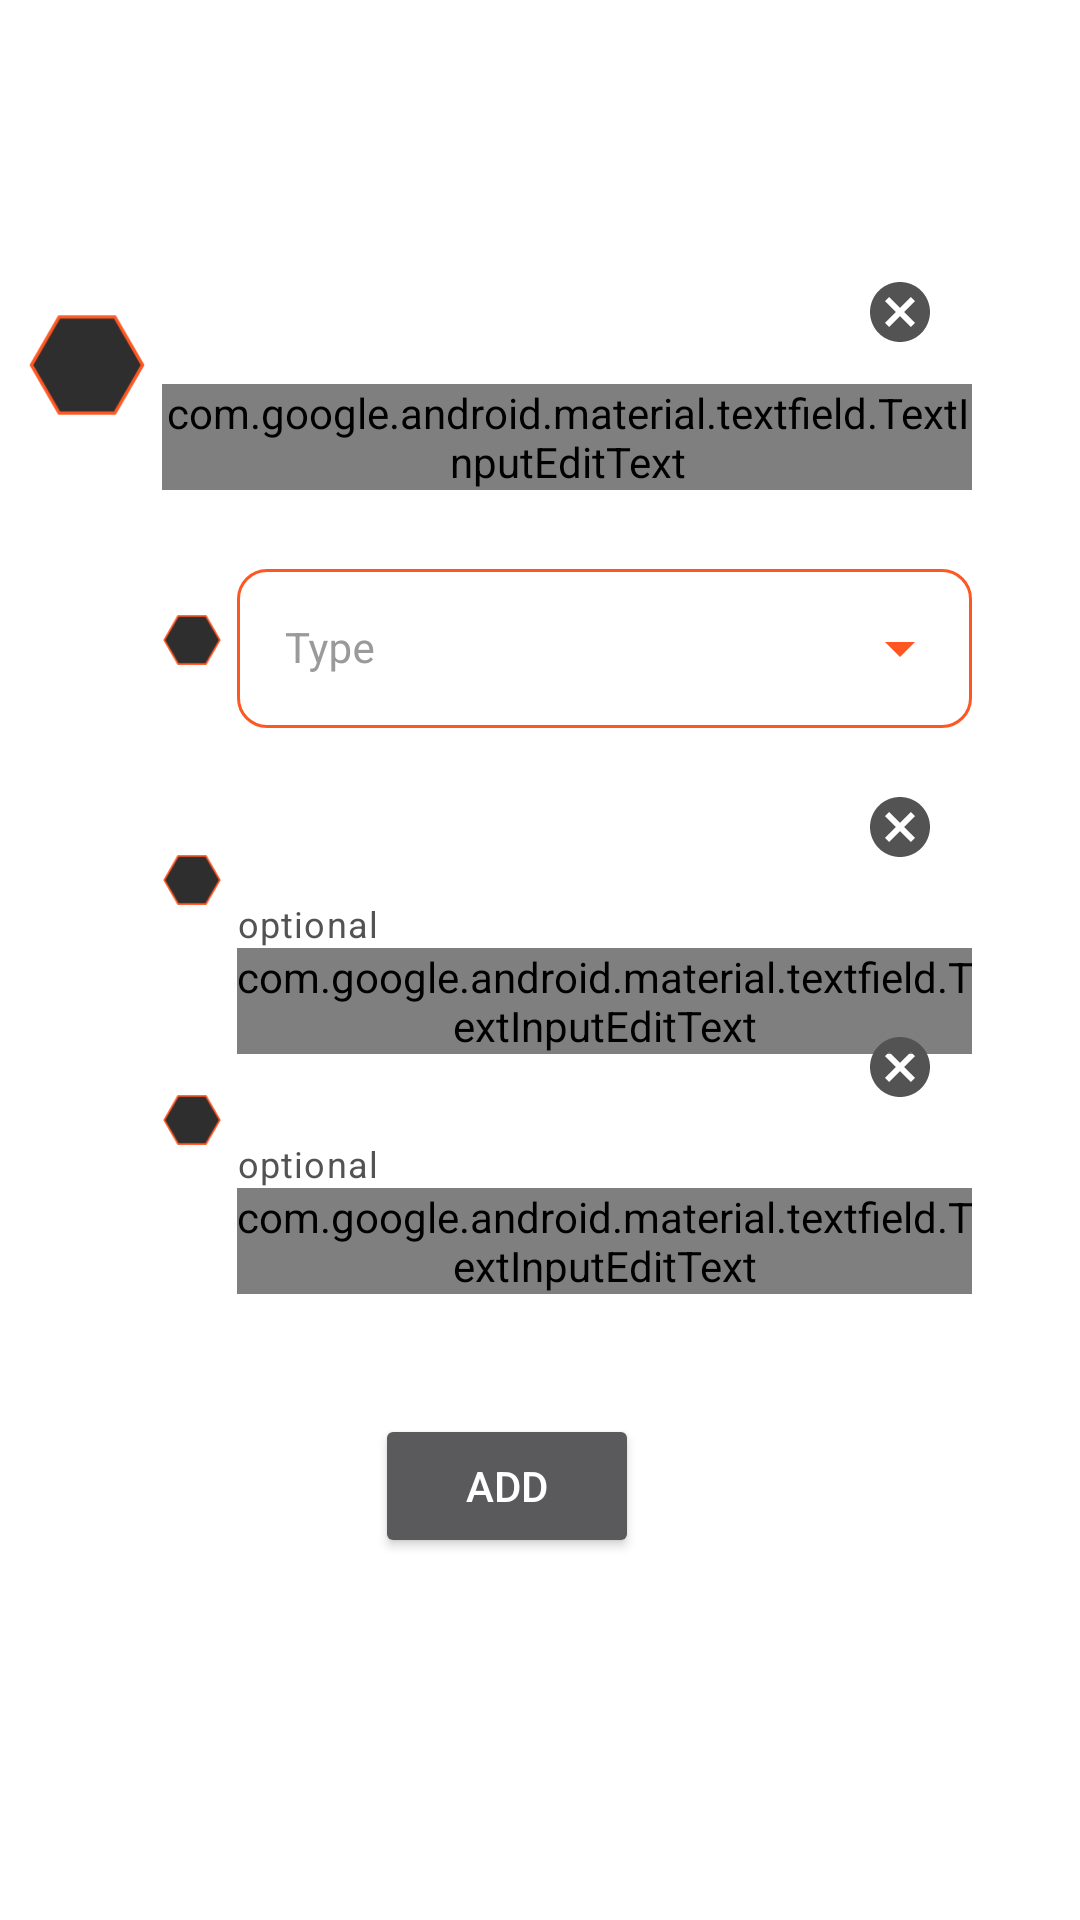

Here is an Android app screen rendered from its layout file. Give the layout XML and the strings, colors and styles it references.
<!-- AndroidManifest.xml: application theme Theme.GymBuddy.Launcher -->
<!-- res/layout/activity_add_workout.xml -->
<?xml version="1.0" encoding="utf-8"?>
<ScrollView xmlns:android="http://schemas.android.com/apk/res/android"
    xmlns:app="http://schemas.android.com/apk/res-auto"
    xmlns:tools="http://schemas.android.com/tools"
    android:layout_width="match_parent"
    android:layout_height="match_parent"
    android:animateLayoutChanges="true"
    android:fillViewport="true"
    tools:context=".view.AddWorkoutActivity">


    <androidx.constraintlayout.widget.ConstraintLayout
        android:layout_width="match_parent"
        android:layout_height="match_parent"
        android:animateLayoutChanges="true">

        <ImageView
            android:id="@+id/imgWorkoutType"
            android:layout_width="20dp"
            android:layout_height="20dp"
            android:layout_marginTop="40dp"
            android:src="@drawable/ic_hexagon_single_empty"
            app:layout_constraintStart_toStartOf="@+id/guide15"
            app:layout_constraintTop_toBottomOf="@+id/tilWorkoutName"
            tools:ignore="ContentDescription" />

        <ImageView
            android:id="@+id/imgMuscleGroup"
            android:layout_width="20dp"
            android:layout_height="20dp"
            android:layout_marginTop="60dp"
            android:src="@drawable/ic_hexagon_single_empty"
            app:layout_constraintStart_toStartOf="@+id/imgWorkoutType"
            app:layout_constraintTop_toBottomOf="@+id/imgWorkoutType"
            tools:ignore="ContentDescription" />

        <ImageView
            android:id="@+id/imgMuscleGroupSecondary"
            android:layout_width="20dp"
            android:layout_height="20dp"
            android:layout_marginTop="60dp"
            android:src="@drawable/ic_hexagon_single_empty"
            app:layout_constraintStart_toStartOf="@+id/imgMuscleGroup"
            app:layout_constraintTop_toBottomOf="@+id/imgMuscleGroup"
            tools:ignore="ContentDescription" />

        <com.google.android.material.textfield.TextInputLayout
            android:id="@+id/tilWorkoutName"
            style="@style/textInputStyle"
            android:layout_width="0dp"
            android:layout_height="wrap_content"
            android:layout_marginTop="80dp"
            android:hint="@string/workoutName"
            app:endIconMode="clear_text"
            app:layout_constraintEnd_toEndOf="@id/guide85"
            app:layout_constraintStart_toStartOf="@id/guide15"
            app:layout_constraintTop_toTopOf="parent">

            <com.google.android.material.textfield.TextInputEditText
                style="@style/EditTextStyle"
                android:id="@+id/edtWorkoutName"
                android:layout_width="match_parent"
                android:layout_height="wrap_content"
                android:textSize="24dp" />

        </com.google.android.material.textfield.TextInputLayout>

        <ImageView
            android:id="@+id/imgWorkoutName"
            android:layout_width="40dp"
            android:layout_height="40dp"
            android:layout_marginEnd="5dp"
            android:src="@drawable/ic_hexagon_single_empty"
            app:layout_constraintBottom_toBottomOf="@id/tilWorkoutName"
            app:layout_constraintEnd_toStartOf="@+id/tilWorkoutName"
            app:layout_constraintTop_toTopOf="@id/tilWorkoutName"
            tools:ignore="ContentDescription" />













        <com.google.android.material.textfield.TextInputLayout
            android:id="@+id/tilWorkoutType"
            android:layout_width="0dp"
            style="@style/textInputStyleDropdown"
            android:layout_height="wrap_content"
            android:layout_marginStart="5dp"
            android:hint="@string/type"
            app:layout_constraintBottom_toBottomOf="@id/imgWorkoutType"
            app:layout_constraintEnd_toStartOf="@+id/guide85"
            app:layout_constraintStart_toEndOf="@id/imgMuscleGroup"
            app:layout_constraintTop_toTopOf="@id/imgWorkoutType">

            <com.google.android.material.textfield.MaterialAutoCompleteTextView
                android:id="@+id/edtWorkoutType"
                android:inputType="none"
                style="@style/Widget.MaterialComponents.TextInputLayout.OutlinedBox.ExposedDropdownMenu"
                android:layout_width="match_parent"
                android:layout_height="wrap_content" />

        </com.google.android.material.textfield.TextInputLayout>

        <com.google.android.material.textfield.TextInputLayout
            android:id="@+id/tilMuscleGroup"
            style="@style/textInputStyle"
            android:layout_width="0dp"
            android:layout_height="wrap_content"
            android:layout_marginStart="5dp"
            android:hint="@string/muscleGroup"
            app:endIconMode="clear_text"
            app:helperText="@string/hintOptional"
            app:layout_constraintBottom_toBottomOf="@id/imgMuscleGroup"
            app:layout_constraintEnd_toEndOf="@+id/tilWorkoutType"
            app:layout_constraintStart_toEndOf="@id/imgMuscleGroup"
            app:layout_constraintTop_toTopOf="@id/imgMuscleGroup"
            app:layout_constraintVertical_bias="0.4">

            <com.google.android.material.textfield.TextInputEditText
                android:id="@+id/edtMuscleGroup"
                style="@style/EditTextStyle"
                android:layout_width="match_parent"
                android:layout_height="wrap_content" />

        </com.google.android.material.textfield.TextInputLayout>

        <com.google.android.material.textfield.TextInputLayout
            android:id="@+id/tilMuscleGroupSecondary"
            style="@style/textInputStyle"
            android:layout_width="0dp"
            android:layout_height="wrap_content"
            android:layout_marginStart="5dp"
            android:hint="@string/muscleGroupSecondary"
            app:endIconMode="clear_text"
            app:helperText="@string/hintOptional"
            app:layout_constraintBottom_toBottomOf="@id/imgMuscleGroupSecondary"
            app:layout_constraintEnd_toEndOf="@+id/tilWorkoutType"
            app:layout_constraintStart_toEndOf="@id/imgMuscleGroupSecondary"
            app:layout_constraintTop_toTopOf="@id/imgMuscleGroupSecondary"
            app:layout_constraintVertical_bias="0.4">

            <com.google.android.material.textfield.TextInputEditText
                android:id="@+id/edtMuscleGroupSecondary"
                style="@style/EditTextStyle"
                android:layout_width="match_parent"
                android:layout_height="wrap_content" />

        </com.google.android.material.textfield.TextInputLayout>


        <Button
            android:id="@+id/btnAdd"
            android:layout_width="wrap_content"
            android:layout_height="wrap_content"
            android:layout_marginTop="40dp"
            android:text="@string/add"
            app:cornerRadius="20sp"
            app:layout_constraintEnd_toEndOf="parent"
            app:layout_constraintHorizontal_bias="0.459"
            app:layout_constraintStart_toStartOf="parent"
            app:layout_constraintTop_toBottomOf="@+id/tilMuscleGroupSecondary" />

        <androidx.constraintlayout.widget.Guideline
            android:id="@+id/guide15"
            android:layout_width="wrap_content"
            android:layout_height="wrap_content"
            android:orientation="vertical"
            app:layout_constraintGuide_percent="0.15" />

        <androidx.constraintlayout.widget.Guideline
            android:id="@+id/guide85"
            android:layout_width="wrap_content"
            android:layout_height="wrap_content"
            android:orientation="vertical"
            app:layout_constraintGuide_percent="0.9" />

    </androidx.constraintlayout.widget.ConstraintLayout>

</ScrollView>
<!-- resources referenced by this layout -->
<resources>
  <string-array name="workoutTypes">
          <item>---</item>
          <item>FBW</item>
          <item>Push</item>
          <item>Pull</item>
          <item>Legs</item>
          <item>Upper</item>
          <item>Lower</item>
          <item>Split</item>
      </string-array>
  <color name="grey_700">#2E2E2E</color>
  <!-- drawable ic_hexagon_single_empty (drawable) -->
  <?xml version="1.0" encoding="utf-8"?>
  <vector xmlns:android="http://schemas.android.com/apk/res/android"
      xmlns:aapt="http://schemas.android.com/aapt"
      android:width="108dp"
      android:height="108dp"
      android:viewportWidth="108"
      android:viewportHeight="108">
  
      <path
          android:strokeColor="#FF5722"
          android:strokeWidth="3"
          android:fillColor="#2E2E2E"
          android:pathData="M 29,10.7 L 79,10.7 104,54 79,97.3 29,97.3 4,54 z" />
  
  </vector>
  <string name="add">Add</string>
  <string name="hintOptional">optional</string>
  <string name="muscleGroup">Muscle group</string>
  <string name="muscleGroupSecondary">Secondary muscle group</string>
  <string name="type">Type</string>
  <string name="workoutName">Workout name</string>
  <style name="EditTextStyle" parent="Widget.AppCompat.EditText">
          <item name="backgroundTint">@drawable/btn_color</item>
          <item name="android:textColor">@drawable/edt_text_color</item>
          <item name="android:textColorHint">@color/grey_500</item>
      </style>
  <style name="Theme.GymBuddy.Launcher">
          <item name="android:windowBackground">@drawable/launch_screen</item>
      </style>
  <color name="orange_500">#FF5722</color>
  <!-- drawable ic_spinner_arrow (drawable) -->
  <vector xmlns:android="http://schemas.android.com/apk/res/android"
      android:width="24dp"
      android:height="24dp"
      android:tint="#ff5722"
      android:viewportWidth="24"
      android:viewportHeight="24">
      <path
          android:fillColor="#FF5722"
          android:pathData="M7.41,8.59L12,13.17l4.59,-4.58L18,10l-6,6 -6,-6 1.41,-1.41z" />
      <path
          android:fillColor="#FF5722"
          android:strokeColor="#FF5722"
          android:pathData="M0,0 L0,24z"
          android:strokeWidth="1" />
  
  </vector>
  <!-- drawable btn_color (drawable) -->
  <?xml version="1.0" encoding="utf-8"?>
  <selector xmlns:android="http://schemas.android.com/apk/res/android"
      android:enterFadeDuration="@android:integer/config_shortAnimTime"
      android:exitFadeDuration="@android:integer/config_shortAnimTime">
      <item android:state_enabled="true" android:color="@color/orange_500" />
      <item android:state_enabled="false" android:color="@color/grey_700" />
  </selector>
  <color name="grey_500">#535353</color>
  <color name="white">#FFFFFFFF</color>
  <!-- drawable text_input_layout_color (drawable) -->
  <?xml version="1.0" encoding="utf-8"?>
  <selector xmlns:android="http://schemas.android.com/apk/res/android">
  
      <item android:color="@color/grey_500" android:state_enabled="false"/>
      <item android:color="@color/orange_500"/>  
  
  </selector>
  <color name="grey_200">#9A9A9A</color>
  <color name="black">#FF000000</color>
  <!-- drawable launch_screen (drawable) -->
  <?xml version="1.0" encoding="utf-8"?>
  <layer-list xmlns:android="http://schemas.android.com/apk/res/android">
  
      <item android:drawable="@color/orange_500"/>
      <item android:drawable="@drawable/ic_splash_icon"
          android:gravity="center"/>
  
  </layer-list>
</resources>
